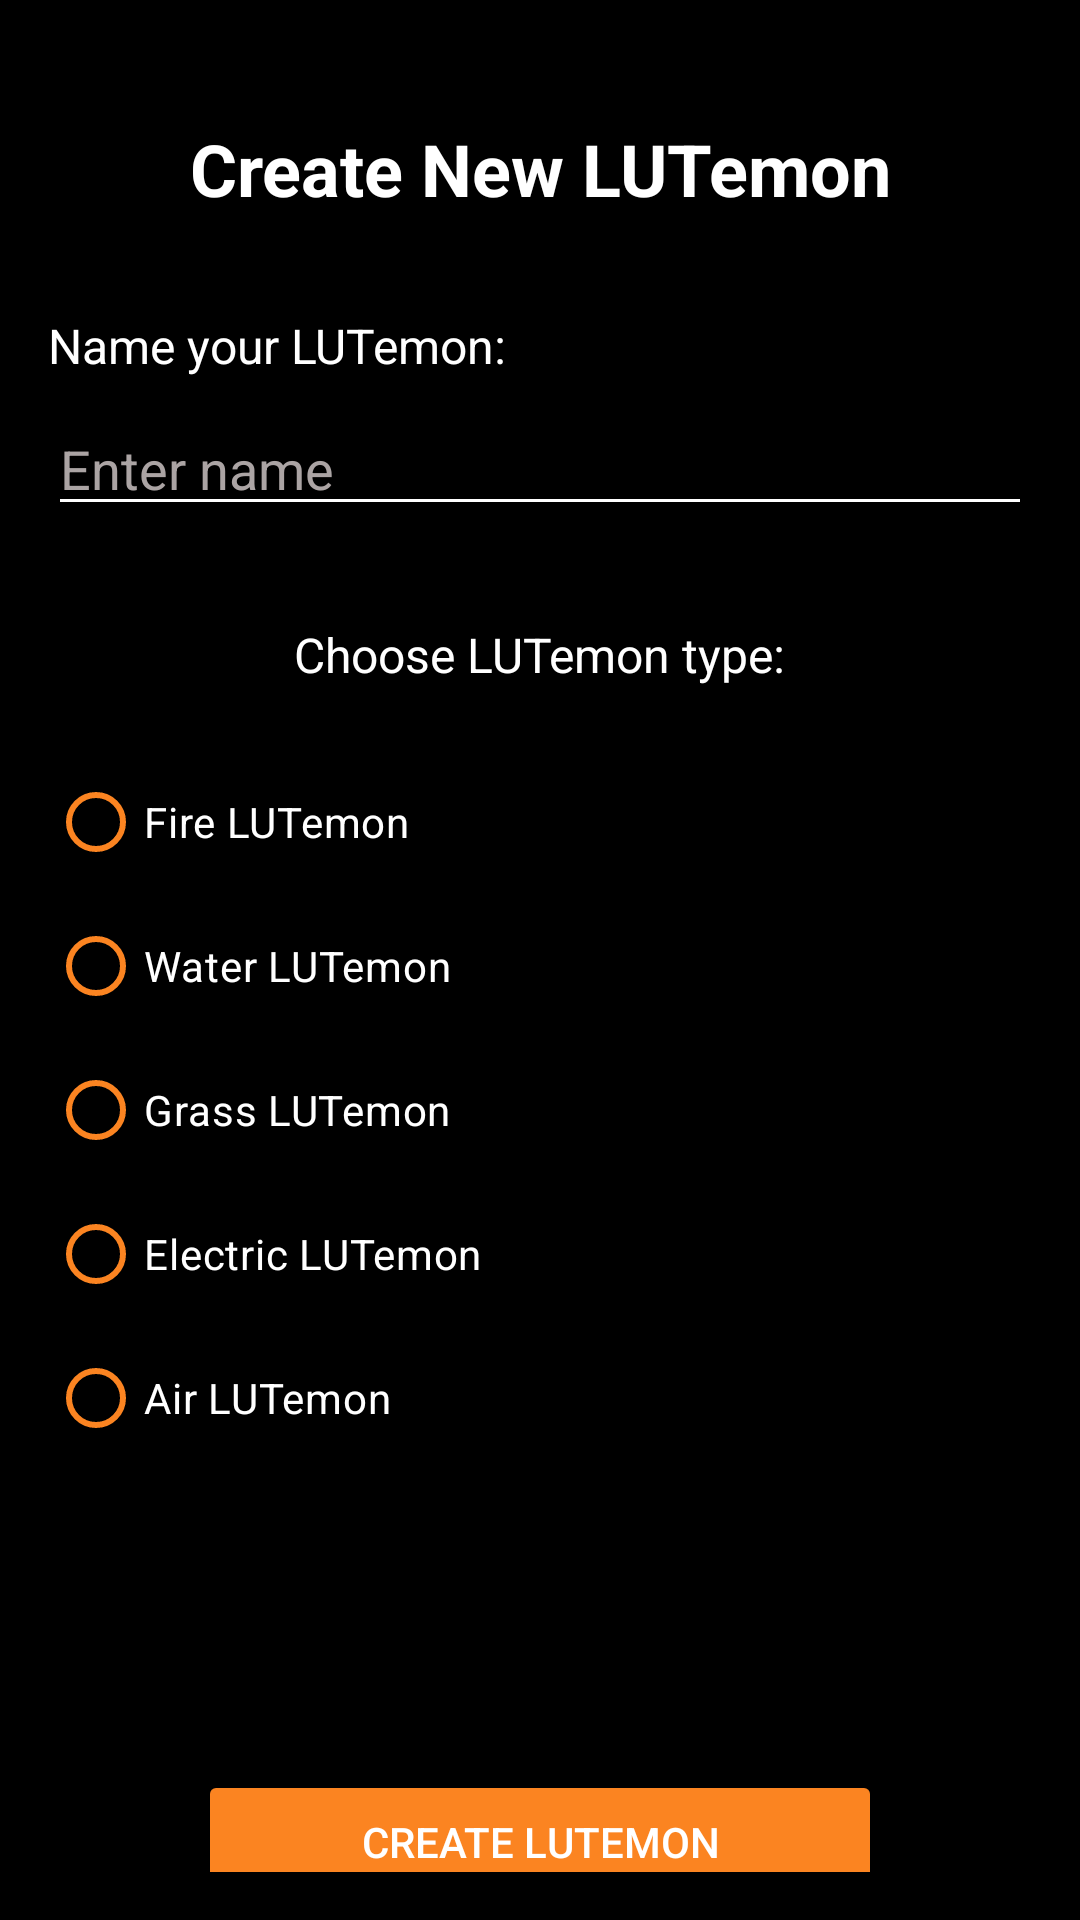

Produce the Android XML layout that renders to this screen, including the resource entries it uses.
<!-- AndroidManifest.xml: application theme Theme.Kingismon -->
<!-- res/layout/activity_create.xml -->
<?xml version="1.0" encoding="utf-8"?>
<androidx.constraintlayout.widget.ConstraintLayout xmlns:android="http://schemas.android.com/apk/res/android"
    xmlns:app="http://schemas.android.com/apk/res-auto"
    xmlns:tools="http://schemas.android.com/tools"
    android:layout_width="match_parent"
    android:layout_height="match_parent"
    android:background="#000000"
    android:outlineAmbientShadowColor="#B41414"
    android:padding="16dp"
    tools:context=".CreateActivity">

    <Button
        android:id="@+id/backButtonCreate"
        android:layout_width="match_parent"
        android:layout_height="wrap_content"
        android:layout_marginStart="50dp"
        android:layout_marginTop="20dp"
        android:layout_marginEnd="50dp"
        android:backgroundTint="#FB8421"
        android:text="Back"
        android:textColor="#FFFFFF"
        app:layout_constraintEnd_toEndOf="parent"
        app:layout_constraintHorizontal_bias="1.0"
        app:layout_constraintStart_toStartOf="parent"
        app:layout_constraintTop_toBottomOf="@+id/createButton" />

    <TextView
        android:id="@+id/titleTextView"
        android:layout_width="wrap_content"
        android:layout_height="wrap_content"
        android:layout_marginTop="24dp"
        android:text="Create New LUTemon"
        android:textColor="#FFFFFF"
        android:textSize="24sp"
        android:textStyle="bold"
        app:layout_constraintEnd_toEndOf="parent"
        app:layout_constraintStart_toStartOf="parent"
        app:layout_constraintTop_toTopOf="parent" />

    <TextView
        android:id="@+id/nameLabel"
        android:layout_width="wrap_content"
        android:layout_height="wrap_content"
        android:layout_marginTop="32dp"
        android:text="Name your LUTemon:"
        android:textColor="#FFFFFF"
        android:textSize="16sp"
        app:layout_constraintStart_toStartOf="parent"
        app:layout_constraintTop_toBottomOf="@id/titleTextView" />

    <EditText
        android:id="@+id/nameEditText"
        android:layout_width="0dp"
        android:layout_height="wrap_content"
        android:layout_marginTop="8dp"
        android:backgroundTint="#FFFFFF"
        android:hint="Enter name"
        android:inputType="textPersonName"
        android:textColor="@color/white"
        android:textColorHint="#ABA4A4"
        app:layout_constraintEnd_toEndOf="parent"
        app:layout_constraintStart_toStartOf="parent"
        app:layout_constraintTop_toBottomOf="@id/nameLabel" />

    <TextView
        android:id="@+id/typeLabel"
        android:layout_width="wrap_content"
        android:layout_height="wrap_content"
        android:layout_marginTop="32dp"
        android:text="Choose LUTemon type:"
        android:textColor="#FFFFFF"
        android:textSize="16sp"
        app:layout_constraintEnd_toEndOf="parent"
        app:layout_constraintStart_toStartOf="parent"
        app:layout_constraintTop_toBottomOf="@id/nameEditText" />

    <RadioGroup
        android:id="@+id/typeRadioGroup"
        android:layout_width="0dp"
        android:layout_height="wrap_content"
        android:layout_marginTop="21dp"
        app:layout_constraintEnd_toEndOf="parent"
        app:layout_constraintStart_toStartOf="parent"
        app:layout_constraintTop_toBottomOf="@id/typeLabel">


        <RadioButton
            android:id="@+id/fireRadioButton"
            android:layout_width="match_parent"
            android:layout_height="wrap_content"
            android:layout_gravity="center"
            android:text="Fire LUTemon"
            android:textAlignment="viewStart"
            android:textColor="#FFFFFF"
            app:buttonTint="#FB8421" />

        <RadioButton
            android:id="@+id/waterRadioButton"
            android:layout_width="match_parent"
            android:layout_height="wrap_content"
            android:layout_gravity="center"
            android:text="Water LUTemon"
            android:textAlignment="viewStart"
            android:textColor="#FFFFFF"
            app:buttonTint="#FB8421" />

        <RadioButton
            android:id="@+id/grassRadioButton"
            android:layout_width="match_parent"
            android:layout_height="wrap_content"
            android:layout_gravity="center"
            android:text="Grass LUTemon"
            android:textAlignment="viewStart"
            android:textColor="#FFFFFF"
            app:buttonTint="#FB8421" />

        <RadioButton
            android:id="@+id/electricRadioButton"
            android:layout_width="match_parent"
            android:layout_height="wrap_content"
            android:layout_gravity="center"
            android:text="Electric LUTemon"
            android:textAlignment="viewStart"
            android:textColor="@color/white"
            app:buttonTint="#FB8421" />

        <RadioButton
            android:id="@+id/airRadioButton"
            android:layout_width="match_parent"
            android:layout_height="wrap_content"
            android:layout_gravity="center"
            android:text="Air LUTemon"
            android:textAlignment="viewStart"
            android:textColor="@color/white"
            app:buttonTint="#FB8421" />
    </RadioGroup>

    <Button
        android:id="@+id/createButton"
        android:layout_width="0dp"
        android:layout_height="wrap_content"
        android:layout_marginStart="50dp"
        android:layout_marginTop="100dp"
        android:layout_marginEnd="50dp"
        android:backgroundTint="#FB8421"
        android:text="Create LUTemon"
        android:textColor="#FFFFFF"
        app:layout_constraintBottom_toTopOf="@+id/backButtonCreate"
        app:layout_constraintEnd_toEndOf="parent"
        app:layout_constraintHorizontal_bias="0.0"
        app:layout_constraintStart_toStartOf="parent"
        app:layout_constraintTop_toBottomOf="@id/typeRadioGroup" />

</androidx.constraintlayout.widget.ConstraintLayout>
<!-- resources referenced by this layout -->
<resources>
  <style name="Theme.Kingismon" parent="Base.Theme.Kingismon" />
  <style name="Base.Theme.Kingismon" parent="Theme.Material3.DayNight.NoActionBar">
          
          
      </style>
  <!-- not gathered from this repository: default colours our renderer supplied (Android Studio template values) -->
  <color name="white">#FFFFFFFF</color>
</resources>
